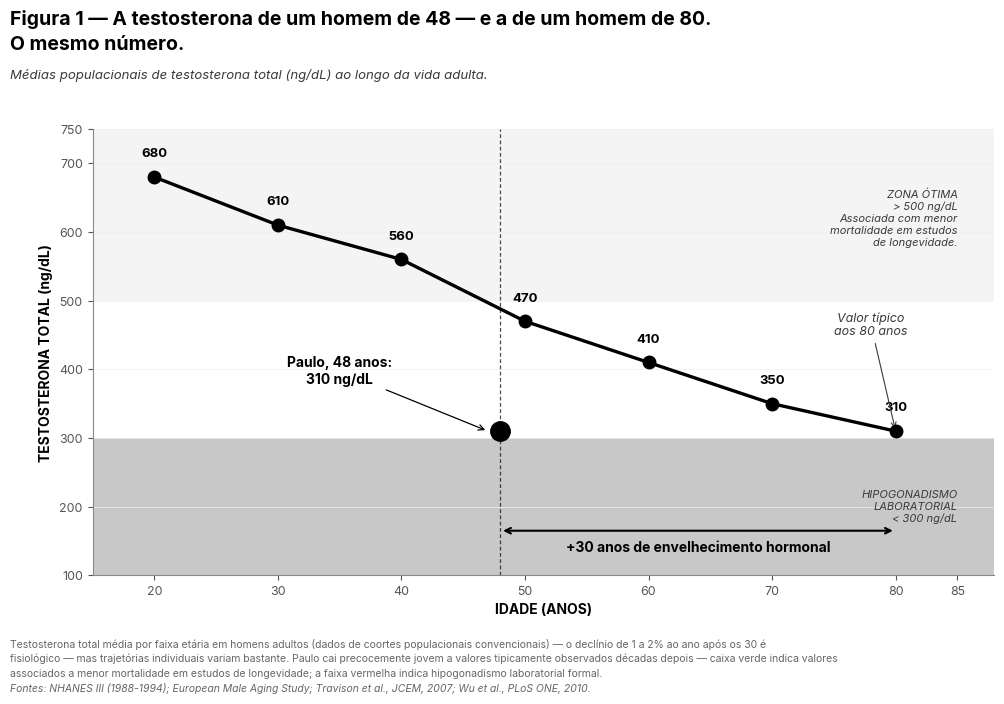

Python code for this plot: (Note: this script raises an exception after producing the figure.)
"""
Cap10 Fig01 (PT-BR, B&W vetorial) — A testosterona de um homem de 48 — e a de um homem de 80.
O mesmo número.
"""
from pathlib import Path
import matplotlib.pyplot as plt
from matplotlib import rcParams
from matplotlib.patches import FancyArrowPatch

rcParams["font.family"] = "sans-serif"
rcParams["font.sans-serif"] = ["Inter", "Open Sans", "DejaVu Sans"]
rcParams["axes.unicode_minus"] = False
rcParams["pdf.fonttype"] = 42
rcParams["ps.fonttype"] = 42

BG       = "#FFFFFF"
INK      = "#000000"
INK_SOFT = "#3A3A3A"
TICK     = "#555555"
FOOT     = "#666666"
BAND_OK  = "#F4F4F4"   # zona ótima — claro
BAND_BAD = "#C8C8C8"   # hipogonadismo — escuro

fig = plt.figure(figsize=(11.0, 7.2))
fig.patch.set_facecolor(BG)

# Título
fig.text(0.025, 0.945,
         "Figura 1 — A testosterona de um homem de 48 — e a de um homem de 80.",
         fontsize=14, color=INK, weight="bold")
fig.text(0.025, 0.910, "O mesmo número.",
         fontsize=14, color=INK, weight="bold")
fig.text(0.025, 0.870,
         "Médias populacionais de testosterona total (ng/dL) ao longo da vida adulta.",
         fontsize=9.5, color=INK_SOFT, style="italic")

ax = fig.add_axes([0.10, 0.18, 0.82, 0.62])

ages = [20, 30, 40, 50, 60, 70, 80]
testo = [680, 610, 560, 470, 410, 350, 310]

# Bandas de fundo
ax.axhspan(500, 750, facecolor=BAND_OK, zorder=0)
ax.axhspan(100, 300, facecolor=BAND_BAD, zorder=0)

# Labels das bandas
ax.text(85, 620, "ZONA ÓTIMA\n> 500 ng/dL\nAssociada com menor\nmortalidade em estudos\nde longevidade.",
        fontsize=8, color=INK_SOFT, ha="right", va="center",
        linespacing=1.25, style="italic")
ax.text(85, 200, "HIPOGONADISMO\nLABORATORIAL\n< 300 ng/dL",
        fontsize=8, color=INK_SOFT, ha="right", va="center",
        linespacing=1.25, style="italic")

# Curva
ax.plot(ages, testo, color=INK, linewidth=2.4, marker="o",
        markersize=9, markerfacecolor=INK, markeredgecolor=INK, zorder=5)

# Valores acima de cada ponto
for x, y in zip(ages, testo):
    ax.text(x, y + 25, str(y),
            fontsize=9.5, color=INK, weight="bold", ha="center", va="bottom")

# Marker do Paulo (48 anos, 310 ng/dL) — destaque
PAULO_AGE = 48
PAULO_T   = 310

# Linha pontilhada vertical
ax.axvline(PAULO_AGE, color=INK, linewidth=0.9, linestyle=(0, (3, 2)),
           zorder=2, alpha=0.7)

# Marker
ax.plot([PAULO_AGE], [PAULO_T], "o", markersize=14,
        markerfacecolor=INK, markeredgecolor=INK, zorder=6)

# Label do Paulo (à esquerda do marker, posicionado abaixo da curva)
ax.annotate("Paulo, 48 anos:\n310 ng/dL",
            xy=(PAULO_AGE - 1, PAULO_T), xytext=(35, 380),
            fontsize=10, color=INK, weight="bold", ha="center",
            arrowprops=dict(arrowstyle="->", color=INK, lw=0.9),
            linespacing=1.2)

# Label "Valor típico aos 80 anos" — acima da curva à direita
ax.annotate("Valor típico\naos 80 anos",
            xy=(80, 310), xytext=(78, 450),
            fontsize=9, color=INK_SOFT, ha="center", style="italic",
            arrowprops=dict(arrowstyle="->", color=INK_SOFT, lw=0.8),
            linespacing=1.2)

# Seta horizontal "+30 anos de envelhecimento hormonal" — DEBAIXO da curva
ax.annotate("", xy=(80, 165), xytext=(48, 165),
            arrowprops=dict(arrowstyle="<->", color=INK, lw=1.5))
ax.text((48 + 80) / 2, 150, "+30 anos de envelhecimento hormonal",
        fontsize=10, color=INK, weight="bold", ha="center", va="top")

# Eixos
ax.set_xlabel("IDADE (ANOS)", fontsize=10, color=INK, weight="bold")
ax.set_ylabel("TESTOSTERONA TOTAL (ng/dL)", fontsize=10, color=INK, weight="bold")
ax.set_xlim(15, 88)
ax.set_ylim(100, 750)
ax.set_xticks([20, 30, 40, 50, 60, 70, 80, 85])
ax.set_yticks([100, 200, 300, 400, 500, 600, 700, 750])

for spine in ("top", "right"):
    ax.spines[spine].set_visible(False)
ax.spines["left"].set_color("#888888")
ax.spines["bottom"].set_color("#888888")
ax.tick_params(axis="both", colors=TICK, labelsize=9)
ax.set_axisbelow(True)
ax.grid(axis="y", color="#EEEEEE", linewidth=0.5)

# Footer
fig.text(0.025, 0.080,
         "Testosterona total média por faixa etária em homens adultos (dados de coortes populacionais convencionais) — o declínio de 1 a 2% ao ano após os 30 é",
         fontsize=7.5, color=FOOT)
fig.text(0.025, 0.060,
         "fisiológico — mas trajetórias individuais variam bastante. Paulo cai precocemente jovem a valores tipicamente observados décadas depois — caixa verde indica valores",
         fontsize=7.5, color=FOOT)
fig.text(0.025, 0.040,
         "associados a menor mortalidade em estudos de longevidade; a faixa vermelha indica hipogonadismo laboratorial formal.",
         fontsize=7.5, color=FOOT)
fig.text(0.025, 0.018,
         "Fontes: NHANES III (1988-1994); European Male Aging Study; Travison et al., JCEM, 2007; Wu et al., PLoS ONE, 2010.",
         fontsize=7.5, color=FOOT, style="italic")

out_dir = Path(__file__).resolve().parents[1] / "figuras-bw"
out_dir.mkdir(parents=True, exist_ok=True)
pdf_path = out_dir / "Cap10_Fig01.pdf"
png_path = out_dir / "_preview_Cap10_Fig01.png"
# Tight crop sem padding lateral/topo; 0.08" no inferior pra não colar na legenda.
from matplotlib.transforms import Bbox as _Bbox
fig.canvas.draw()
_tb = fig.get_tightbbox(fig.canvas.get_renderer())  # já em inches
_bbox_in = _Bbox.from_extents(_tb.x0, _tb.y0 - 0.08, _tb.x1, _tb.y1)
plt.savefig(pdf_path, facecolor=BG, bbox_inches=_bbox_in)
plt.savefig(png_path, dpi=170, facecolor=BG, bbox_inches=_bbox_in)
print(f"saved → {pdf_path}")
print(f"preview → {png_path}")
